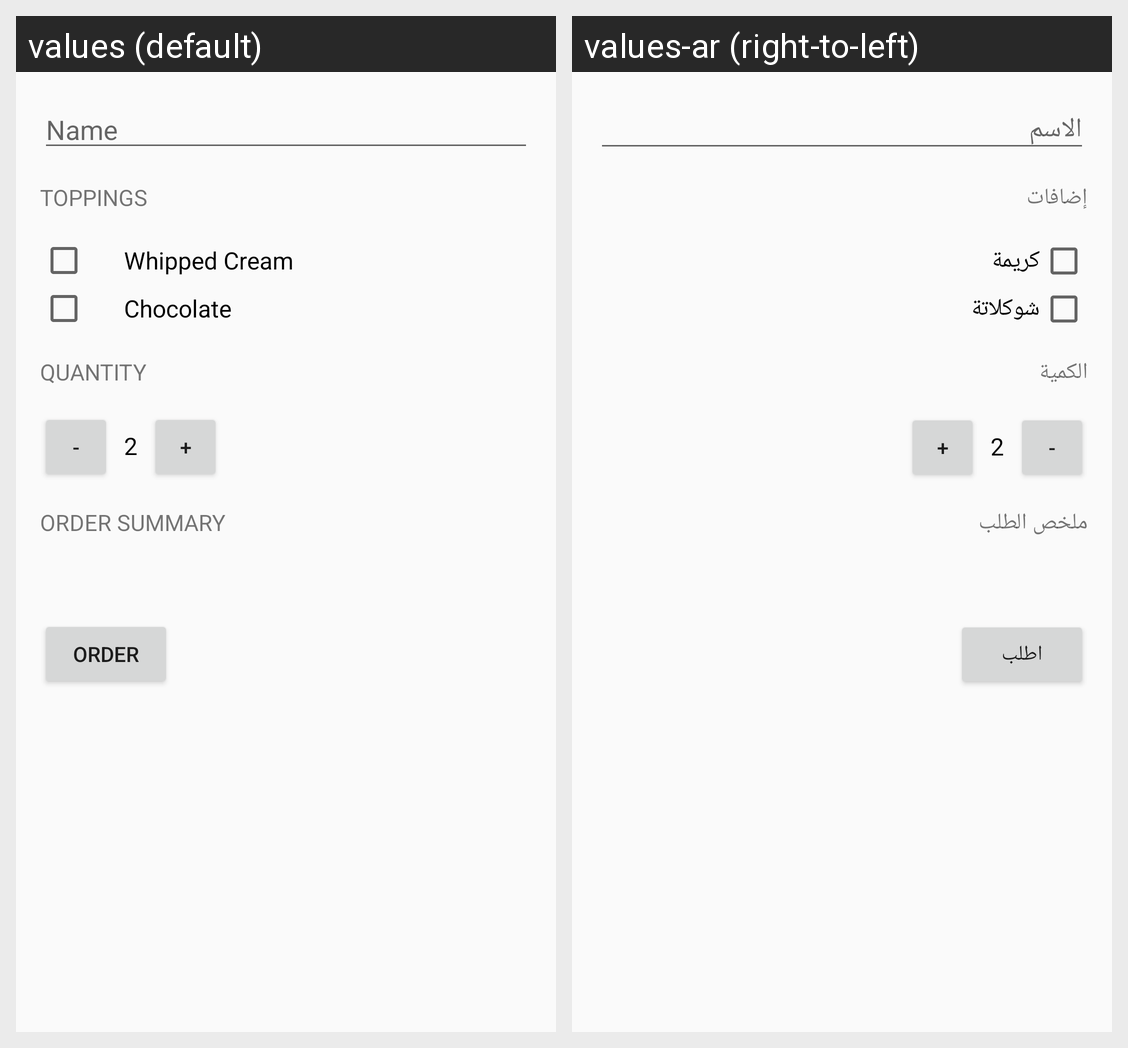

The same Android screen rendered under two of its app's locales, left to right. List the strings drawn on it with the default value and each locale's translation.
Android screen res/layout/activity_main.xml rendered under 2 locales, left to right: values (default), values-ar (right-to-left). Device: Nexus 5 (rendered at 1080×1920; each locale shown at half size, 540×960, under a caption strip naming it); theme AppTheme.
Strings drawn on this screen, with the default value and each locale's value (text and hints the layout hard-codes, and strings that could not be matched under every locale, appear in the picture but are not listed):

name
  values: Name
  values-ar: الاسم

toppings
  values: Toppings
  values-ar: إضافات

whipped_cream
  values: Whipped Cream
  values-ar: كريمة

chocolate
  values: Chocolate
  values-ar: شوكلاتة

quantity
  values: Quantity
  values-ar: الكمية

initial_quantity_value
  values: 2
  values-ar: 2  [not translated; the default value is used]

order_summary
  values: Order Summary
  values-ar: ملخص الطلب

order
  values: Order
  values-ar: اطلب
